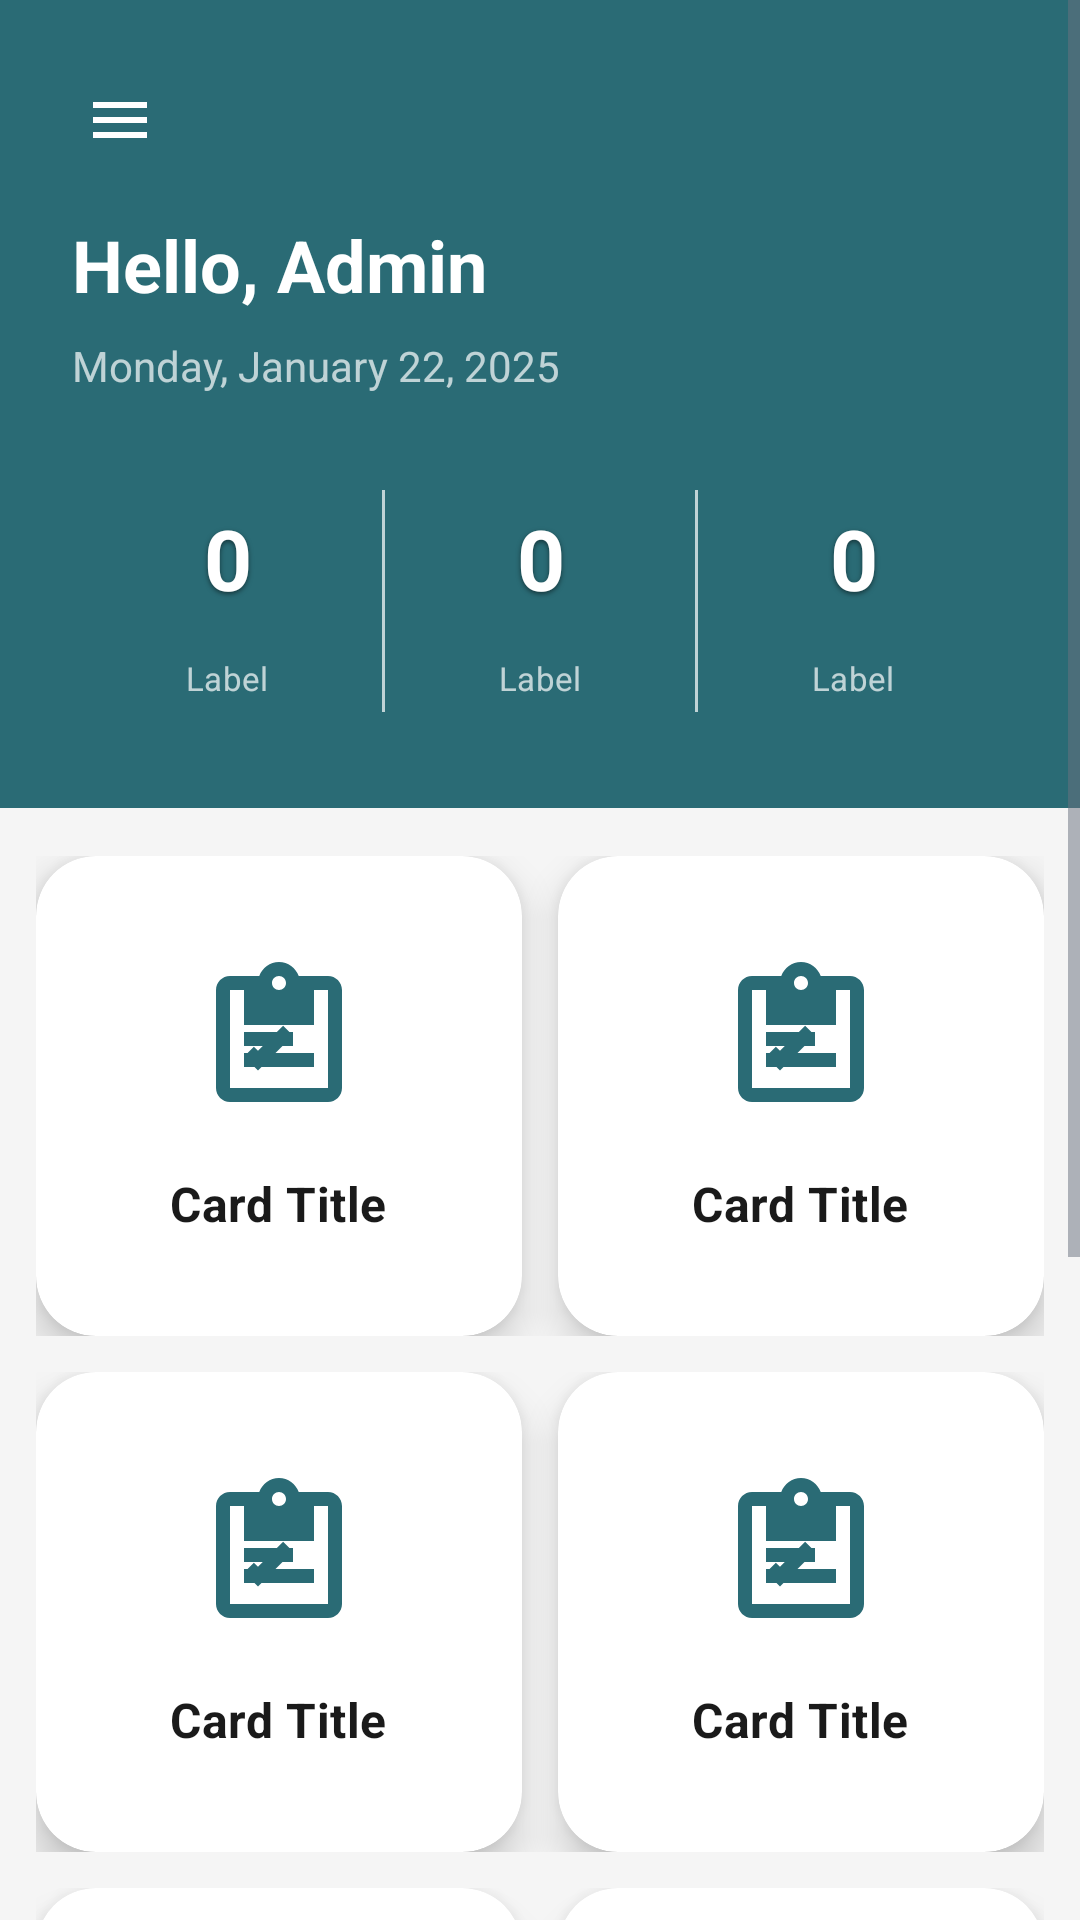

Reconstruct the res/layout file that produces this screen, plus the resources it refers to.
<!-- AndroidManifest.xml: application theme Theme.OfficerDutyManagement -->
<!-- res/layout/activity_main.xml -->
<?xml version="1.0" encoding="utf-8"?>
<androidx.drawerlayout.widget.DrawerLayout xmlns:android="http://schemas.android.com/apk/res/android"
    xmlns:app="http://schemas.android.com/apk/res-auto"
    xmlns:tools="http://schemas.android.com/tools"
    android:id="@+id/drawerLayout"
    android:layout_width="match_parent"
    android:layout_height="match_parent"
    android:fitsSystemWindows="true"
    tools:context=".MainActivity">

    <ScrollView
    android:layout_width="match_parent"
    android:layout_height="match_parent"
    android:background="@color/dashboard_background"
    android:fillViewport="true">

    <androidx.constraintlayout.widget.ConstraintLayout
        android:id="@+id/main"
        android:layout_width="match_parent"
            android:layout_height="wrap_content">

        
        <LinearLayout
            android:id="@+id/headerSection"
            android:layout_width="match_parent"
            android:layout_height="wrap_content"
            android:orientation="vertical"
            android:background="@color/dashboard_header_bg"
            android:padding="24dp"
            android:paddingTop="32dp"
            app:layout_constraintTop_toTopOf="parent"
            app:layout_constraintStart_toStartOf="parent"
            app:layout_constraintEnd_toEndOf="parent">

                
                <LinearLayout
                    android:layout_width="match_parent"
                    android:layout_height="wrap_content"
                    android:orientation="horizontal"
                    android:gravity="start|center_vertical"
                    android:layout_marginBottom="16dp">

                    
                    <ImageView
                        android:id="@+id/imageViewMenu"
                        android:layout_width="32dp"
                        android:layout_height="32dp"
                        android:src="@drawable/ic_menu"
                        android:contentDescription="Menu"
                        android:padding="4dp" />

                </LinearLayout>

            
            <TextView
                android:id="@+id/textViewGreeting"
                android:layout_width="wrap_content"
                android:layout_height="wrap_content"
                android:text="Hello, Admin"
                android:textColor="@color/white"
                android:textSize="24sp"
                android:textStyle="bold" />

            
            <TextView
                android:id="@+id/textViewDate"
                android:layout_width="wrap_content"
                android:layout_height="wrap_content"
                android:layout_marginTop="8dp"
                android:text="Monday, January 22, 2025"
                android:textColor="@color/metric_label_text"
                android:textSize="14sp" />

            
            <LinearLayout
                android:layout_width="match_parent"
                android:layout_height="wrap_content"
                android:layout_marginTop="24dp"
                android:orientation="horizontal"
                android:weightSum="3">

                
                <include
                    android:id="@+id/metricLateCheckIn"
                    layout="@layout/item_metric_card" />

                
                <View
                    android:layout_width="1dp"
                    android:layout_height="match_parent"
                    android:background="@color/metric_label_text"
                    android:layout_marginVertical="8dp" />

                
                <include
                    android:id="@+id/metricRequestAbsence"
                    layout="@layout/item_metric_card" />

                
                <View
                    android:layout_width="1dp"
                    android:layout_height="match_parent"
                    android:background="@color/metric_label_text"
                    android:layout_marginVertical="8dp" />

                
                <include
                    android:id="@+id/metricPresentToday"
                    layout="@layout/item_metric_card" />

            </LinearLayout>

        </LinearLayout>

        
        <androidx.constraintlayout.widget.ConstraintLayout
            android:id="@+id/contentSection"
            android:layout_width="match_parent"
            android:layout_height="wrap_content"
            android:paddingStart="12dp"
            android:paddingEnd="12dp"
            android:paddingTop="16dp"
            android:paddingBottom="16dp"
            app:layout_constraintTop_toBottomOf="@id/headerSection"
            app:layout_constraintStart_toStartOf="parent"
            app:layout_constraintEnd_toEndOf="parent">

            
            <LinearLayout
                android:layout_width="match_parent"
                android:layout_height="wrap_content"
                android:orientation="vertical"
                app:layout_constraintTop_toTopOf="parent"
                app:layout_constraintStart_toStartOf="parent"
                app:layout_constraintEnd_toEndOf="parent">

                
                <LinearLayout
                    android:layout_width="match_parent"
                    android:layout_height="wrap_content"
                    android:orientation="horizontal"
                    android:weightSum="2"
                    android:baselineAligned="false">

                    <include
                        android:id="@+id/cardOfficerList"
                        layout="@layout/item_dashboard_card"
                        android:layout_width="0dp"
                        android:layout_height="wrap_content"
                        android:layout_weight="1"
                        android:layout_marginEnd="6dp" />

                    <include
                        android:id="@+id/cardPendingActivities"
                        layout="@layout/item_dashboard_card"
                        android:layout_width="0dp"
                        android:layout_height="wrap_content"
                        android:layout_weight="1"
                        android:layout_marginStart="6dp" />

                </LinearLayout>

                
                <LinearLayout
                    android:layout_width="match_parent"
                    android:layout_height="wrap_content"
                    android:layout_marginTop="12dp"
                    android:orientation="horizontal"
                    android:weightSum="2"
                    android:baselineAligned="false">

                    <include
                        android:id="@+id/cardDutyAssignment"
                        layout="@layout/item_dashboard_card"
                        android:layout_width="0dp"
                        android:layout_height="wrap_content"
                        android:layout_weight="1"
                        android:layout_marginEnd="6dp" />

                    <include
                        android:id="@+id/cardAttendanceTracking"
                        layout="@layout/item_dashboard_card"
                        android:layout_width="0dp"
                        android:layout_height="wrap_content"
                        android:layout_weight="1"
                        android:layout_marginStart="6dp" />

                </LinearLayout>

                
                <LinearLayout
                    android:layout_width="match_parent"
                    android:layout_height="wrap_content"
                    android:layout_marginTop="12dp"
                    android:orientation="horizontal"
                    android:weightSum="2"
                    android:baselineAligned="false">

                    <include
                        android:id="@+id/cardNotifications"
                        layout="@layout/item_dashboard_card"
                        android:layout_width="0dp"
                        android:layout_height="wrap_content"
                        android:layout_weight="1"
                        android:layout_marginEnd="6dp" />

                    <include
                        android:id="@+id/cardClockSettings"
                        layout="@layout/item_dashboard_card"
                        android:layout_width="0dp"
                        android:layout_height="wrap_content"
                        android:layout_weight="1"
                        android:layout_marginStart="6dp" />

                </LinearLayout>

                
                <LinearLayout
                    android:layout_width="match_parent"
                    android:layout_height="wrap_content"
                    android:layout_marginTop="12dp"
                    android:orientation="horizontal"
                    android:weightSum="2"
                    android:baselineAligned="false">

                    <include
                        android:id="@+id/cardAbsenceRequests"
                        layout="@layout/item_dashboard_card"
                        android:layout_width="0dp"
                        android:layout_height="wrap_content"
                        android:layout_weight="1"
                        android:layout_marginEnd="6dp" />

                </LinearLayout>

            </LinearLayout>

        </androidx.constraintlayout.widget.ConstraintLayout>

    </androidx.constraintlayout.widget.ConstraintLayout>

</ScrollView>

    
    <com.google.android.material.navigation.NavigationView
        android:id="@+id/navigationView"
        android:layout_width="280dp"
        android:layout_height="match_parent"
        android:layout_gravity="start"
        android:fitsSystemWindows="true"
        app:headerLayout="@layout/nav_header_admin"
        app:menu="@menu/drawer_menu_admin" />

</androidx.drawerlayout.widget.DrawerLayout>
<!-- res/layout/item_metric_card.xml (included above) -->
<?xml version="1.0" encoding="utf-8"?>
<LinearLayout xmlns:android="http://schemas.android.com/apk/res/android"
    android:layout_width="0dp"
    android:layout_height="wrap_content"
    android:layout_weight="1"
    android:orientation="vertical"
    android:gravity="center"
    android:padding="12dp"
    android:paddingStart="8dp"
    android:paddingEnd="8dp">

    <TextView
        android:id="@+id/textViewMetricValue"
        android:layout_width="match_parent"
        android:layout_height="wrap_content"
        android:text="0"
        android:textColor="@color/metric_value_text"
        android:textSize="28sp"
        android:textStyle="bold"
        android:gravity="center"
        android:maxLines="1"
        android:ellipsize="none"
        android:letterSpacing="0.02"
        android:shadowColor="#80000000"
        android:shadowDx="0"
        android:shadowDy="2"
        android:shadowRadius="4" />

    <View
        android:layout_width="40dp"
        android:layout_height="2dp"
        android:layout_marginTop="8dp"
        android:layout_marginBottom="4dp"
        android:background="@color/dashboard_header_bg" />

    <TextView
        android:id="@+id/textViewMetricLabel"
        android:layout_width="match_parent"
        android:layout_height="wrap_content"
        android:text="Label"
        android:textColor="@color/metric_label_text"
        android:textSize="11sp"
        android:gravity="center"
        android:maxLines="2"
        android:ellipsize="end"
        android:letterSpacing="0.01" />

</LinearLayout>
<!-- res/layout/item_dashboard_card.xml (included above) -->
<?xml version="1.0" encoding="utf-8"?>
<com.google.android.material.card.MaterialCardView xmlns:android="http://schemas.android.com/apk/res/android"
    xmlns:app="http://schemas.android.com/apk/res-auto"
    android:layout_width="match_parent"
    android:layout_height="wrap_content"
    android:layout_margin="8dp"
    android:minHeight="160dp"
    app:cardCornerRadius="20dp"
    app:cardElevation="8dp"
    app:cardBackgroundColor="@color/dashboard_card_bg"
    app:strokeWidth="0dp">

    <LinearLayout
        android:layout_width="match_parent"
        android:layout_height="wrap_content"
        android:orientation="vertical"
        android:gravity="center"
        android:padding="24dp"
        android:minHeight="160dp">

        <ImageView
            android:id="@+id/imageViewCardIcon"
            android:layout_width="56dp"
            android:layout_height="56dp"
            android:src="@drawable/ic_officer_list"
            android:contentDescription="@string/officer_list_management"
            android:tint="@color/dashboard_header_bg"
            android:elevation="0dp" />

        <TextView
            android:id="@+id/textViewCardTitle"
            android:layout_width="wrap_content"
            android:layout_height="wrap_content"
            android:layout_marginTop="16dp"
            android:text="Card Title"
            android:textColor="@color/text_luxury_primary"
            android:textSize="16sp"
            android:textStyle="bold"
            android:textAlignment="center"
            android:gravity="center"
            android:letterSpacing="0.01" />

    </LinearLayout>

</com.google.android.material.card.MaterialCardView>
<!-- res/layout/nav_header_admin.xml (included above) -->
<?xml version="1.0" encoding="utf-8"?>
<LinearLayout xmlns:android="http://schemas.android.com/apk/res/android"
    android:layout_width="match_parent"
    android:layout_height="180dp"
    android:orientation="vertical"
    android:background="@drawable/gradient_nav_drawer"
    android:padding="24dp"
    android:paddingTop="32dp"
    android:gravity="bottom">

    <ImageView
        android:id="@+id/navHeaderProfile"
        android:layout_width="64dp"
        android:layout_height="64dp"
        android:src="@drawable/ic_profile_placeholder"
        android:background="@drawable/circle_background"
        android:contentDescription="Profile Picture"
        android:layout_marginBottom="12dp" />

    <TextView
        android:id="@+id/navHeaderGreeting"
        android:layout_width="wrap_content"
        android:layout_height="wrap_content"
        android:text="Good Morning"
        android:textColor="@color/text_on_gradient"
        android:textSize="15sp"
        android:alpha="0.9"
        android:layout_marginBottom="6dp" />

    <TextView
        android:id="@+id/navHeaderName"
        android:layout_width="wrap_content"
        android:layout_height="wrap_content"
        android:text="Admin Name"
        android:textColor="@color/text_on_gradient"
        android:textSize="20sp"
        android:textStyle="bold"
        android:letterSpacing="0.01"
        android:shadowColor="#80000000"
        android:shadowDx="0"
        android:shadowDy="1"
        android:shadowRadius="2" />

</LinearLayout>
<!-- resources referenced by this layout -->
<resources>
  <color name="dashboard_background">#F5F5F5</color>
  <color name="dashboard_card_bg">#FFFFFFFF</color>
  <color name="dashboard_header_bg">#2A6B75</color>
  <color name="metric_label_text">#B3FFFFFF</color>
  <color name="metric_value_text">#FFFFFFFF</color>
  <color name="text_luxury_primary">#1A1A1A</color>
  <color name="text_on_gradient">#FFFFFF</color>
  <color name="white">#FFFFFFFF</color>
  <!-- drawable circle_background (drawable) -->
  <?xml version="1.0" encoding="utf-8"?>
  <shape xmlns:android="http://schemas.android.com/apk/res/android"
      android:shape="oval">
      <solid android:color="@color/white" />
      <stroke
          android:width="2dp"
          android:color="@color/text_primary" />
  </shape>
  <!-- drawable gradient_nav_drawer (drawable) -->
  <?xml version="1.0" encoding="utf-8"?>
  <shape xmlns:android="http://schemas.android.com/apk/res/android">
      <gradient
          android:type="linear"
          android:angle="90"
          android:startColor="@color/gradient_teal_mid"
          android:centerColor="@color/gradient_deep_teal"
          android:endColor="@color/gradient_emerald" />
  </shape>
  <!-- drawable ic_menu (drawable) -->
  <vector xmlns:android="http://schemas.android.com/apk/res/android"
      android:width="24dp"
      android:height="24dp"
      android:viewportWidth="24"
      android:viewportHeight="24">
      <path
          android:fillColor="#FFFFFFFF"
          android:pathData="M3,18h18v-2H3v2zM3,13h18v-2H3v2zM3,6v2h18V6H3z"/>
  </vector>
  <!-- drawable ic_officer_list (drawable) -->
  <vector xmlns:android="http://schemas.android.com/apk/res/android"
      android:width="24dp"
      android:height="24dp"
      android:viewportWidth="24"
      android:viewportHeight="24">
      <path
          android:fillColor="#FF000000"
          android:pathData="M19,3h-4.18C14.4,1.84 13.3,1 12,1c-1.3,0 -2.4,0.84 -2.82,2H5c-1.1,0 -2,0.9 -2,2v14c0,1.1 0.9,2 2,2h14c1.1,0 2,-0.9 2,-2V5c0,-1.1 -0.9,-2 -2,-2zM12,3c0.55,0 1,0.45 1,1s-0.45,1 -1,1 -1,-0.45 -1,-1 0.45,-1 1,-1zM19,19H5V5h2v3h10V5h2v14z"/>
      <path
          android:fillColor="#FF000000"
          android:pathData="M7,8h10v2H7zM7,11h7v2H7zM7,14h10v2H7z"/>
      <path
          android:fillColor="#4CAF50"
          android:pathData="M9,16.5l-2,-2 1.41,-1.41L9,13.67l3.59,-3.58L14,11.5z"/>
  </vector>
  <!-- drawable ic_profile_placeholder (drawable) -->
  <vector xmlns:android="http://schemas.android.com/apk/res/android"
      android:width="120dp"
      android:height="120dp"
      android:viewportWidth="24"
      android:viewportHeight="24">
      
      <path
          android:fillColor="#FF000000"
          android:pathData="M12,12c2.21,0 4,-1.79 4,-4s-1.79,-4 -4,-4 -4,1.79 -4,4 1.79,4 4,4zM12,14c-2.67,0 -8,1.34 -8,4v2h16v-2c0,-2.66 -5.33,-4 -8,-4z"/>
  </vector>
  <string name="officer_list_management">Officer List Management</string>
  <style name="Theme.OfficerDutyManagement" parent="Base.Theme.OfficerDutyManagement" />
  <color name="text_primary">#FF212121</color>
  <color name="gradient_teal_mid">#3A7A85</color>
  <color name="gradient_deep_teal">#2A6B75</color>
  <color name="gradient_emerald">#3A9D8F</color>
  <style name="Base.Theme.OfficerDutyManagement" parent="Theme.Material3.DayNight.NoActionBar">
          
          <item name="colorPrimary">@color/gradient_deep_teal</item>
          <item name="colorPrimaryVariant">@color/gradient_emerald</item>
          <item name="colorOnPrimary">@color/white</item>
          <item name="colorSecondary">@color/accent_gold</item>
          <item name="colorOnSecondary">@color/white</item>
          <item name="android:textColorPrimary">@color/text_luxury_primary</item>
          <item name="android:textColorSecondary">@color/text_luxury_secondary</item>
      </style>
  <color name="accent_gold">#D4AF37</color>
  <color name="text_luxury_secondary">#6B7280</color>
</resources>
